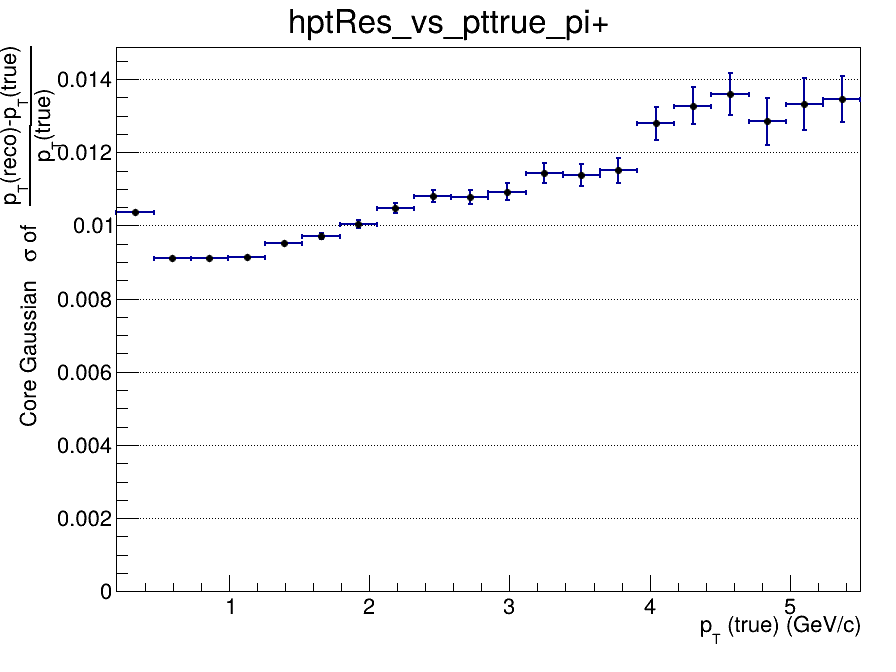

Source data for this figure (header and first rows):
x_low, x_high, x_center, entries, mean, mean_error, sigma, sigma_error, chi2_ndf, iterations, fit_status
0.2, 0.465, 0.3325, 132010, -0.01548, 3.99608207136e-05, 0.01038, 4.0989743751e-05, 4.033, 3, 0
0.465, 0.73, 0.5975, 126346, -0.008858, 3.01684595891e-05, 0.009108, 3.04862867863e-05, 5.006, 4, 0
0.73, 0.995, 0.8625, 70343, -0.006036, 4.06202487542e-05, 0.009104, 4.09817268966e-05, 2.473, 4, 0
0.995, 1.26, 1.128, 40565, -0.00465, 5.40018134959e-05, 0.009139, 5.44746751873e-05, 1.213, 4, 0
1.26, 1.525, 1.393, 24988, -0.003591, 7.14802082049e-05, 0.009519, 7.23519889659e-05, 1.482, 4, 0
1.525, 1.79, 1.658, 16149, -0.003048, 9.00151618386e-05, 0.009715, 9.06827855652e-05, 1.807, 4, 0
1.79, 2.055, 1.923, 11070, -0.002615, 0.0001121, 0.01004, 0.0001119, 1.172, 4, 0
2.055, 2.32, 2.188, 7728, -0.002166, 0.0001398, 0.01047, 0.0001396, 1.25, 3, 0
2.32, 2.585, 2.453, 5596, -0.001827, 0.0001691, 0.0108, 0.0001708, 1.205, 4, 0
2.585, 2.85, 2.718, 4128, -0.001736, 0.0001971, 0.01078, 0.0001957, 1.067, 4, 0
2.85, 3.115, 2.983, 3103, -0.0007959, 0.0002312, 0.01092, 0.0002297, 1.036, 4, 0
3.115, 3.38, 3.248, 2547, -0.0005084, 0.0002635, 0.01143, 0.0002717, 0.9382, 3, 0
3.38, 3.645, 3.513, 1977, -0.0007539, 0.0002994, 0.01138, 0.0002973, 1.394, 3, 0
3.645, 3.91, 3.778, 1628, -0.0009601, 0.0003399, 0.01151, 0.0003448, 1.017, 4, 0
3.91, 4.175, 4.043, 1311, 2.80461298745e-05, 0.0004179, 0.01279, 0.0004485, 0.949, 5, 0
4.175, 4.44, 4.308, 1055, 0.0009678, 0.0004829, 0.01328, 0.0004936, 1.066, 3, 0
4.44, 4.705, 4.573, 829, 0.000286, 0.0005558, 0.0136, 0.0005685, 0.9231, 2, 0
4.705, 4.97, 4.838, 702, -0.0008871, 0.0005794, 0.01285, 0.0006423, 0.9969, 3, 0
4.97, 5.235, 5.103, 580, 4.53676227902e-05, 0.0006541, 0.01331, 0.0007084, 1.039, 3, 0
5.235, 5.5, 5.368, 518, -3.52735956395e-05, 0.0006965, 0.01346, 0.0006375, 0.7553, 2, 0
